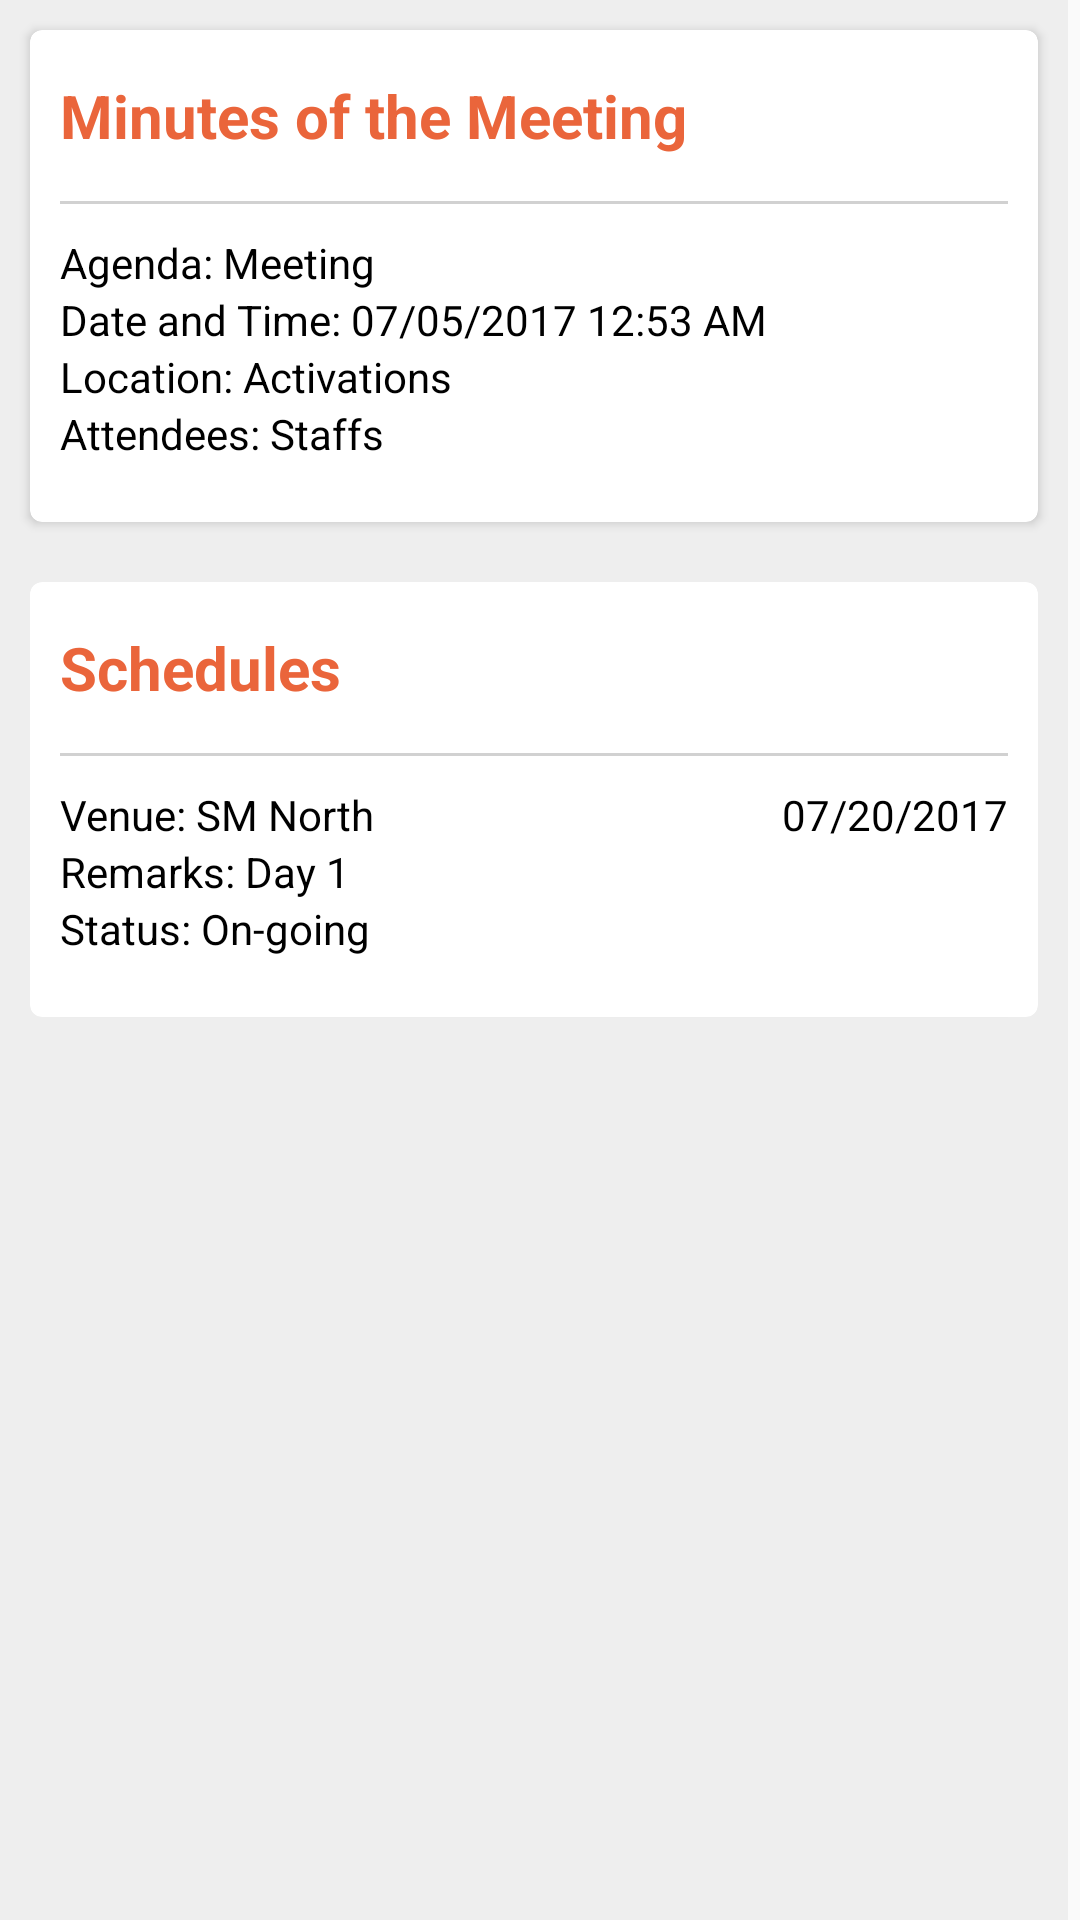

Here is an Android app screen rendered from its layout file. Give the layout XML and the strings, colors and styles it references.
<!-- AndroidManifest.xml: application theme AppTheme.NoActionBar -->
<!-- res/layout/fragment_job_order.xml -->
<?xml version="1.0" encoding="utf-8"?>
<ScrollView xmlns:android="http://schemas.android.com/apk/res/android"
    android:layout_width="fill_parent"
    android:layout_height="fill_parent"
    xmlns:app="http://schemas.android.com/apk/res-auto"
    android:fillViewport="true"
    android:scrollbars="vertical"
    app:layout_behavior="@string/appbar_scrolling_view_behavior"
    android:scrollbarStyle="insideInset">

    <LinearLayout
        android:layout_width="match_parent"
        android:layout_height="wrap_content"
        android:orientation="vertical"
        android:background="@color/grey">

        <android.support.v7.widget.CardView
            xmlns:card_view="http://schemas.android.com/apk/res-auto"
            android:id="@+id/cvMom"
            android:layout_gravity="center"
            android:layout_width="match_parent"
            android:layout_height="wrap_content"
            android:layout_margin="10dp"
            card_view:cardCornerRadius="4dp">

            <LinearLayout
                android:layout_width="match_parent"
                android:layout_height="wrap_content"
                android:orientation="vertical"
                android:paddingTop="15dp"
                android:paddingBottom="20dp"
                android:paddingLeft="10dp"
                android:paddingRight="10dp">

                <TextView
                    android:id="@+id/mom"
                    android:layout_width="match_parent"
                    android:layout_height="wrap_content"
                    android:layout_weight="1"
                    android:text="Minutes of the Meeting"
                    android:textAlignment="viewStart"
                    android:textColor="@color/colorPrimaryDark"
                    android:textSize="20sp"
                    android:paddingBottom="5dp"
                    android:textStyle="bold" />

                <View
                    android:layout_width="fill_parent"
                    android:layout_height="1dp"
                    android:layout_marginTop="10dp"
                    android:layout_marginBottom="10dp"
                    android:background="#d1d1d1" />

                <TextView
                    android:id="@+id/agenda"
                    android:layout_width="wrap_content"
                    android:layout_height="wrap_content"
                    android:layout_weight="1"
                    android:text="Agenda: Meeting"
                    android:textColor="@color/black" />

                <TextView
                    android:id="@+id/date_time"
                    android:layout_width="wrap_content"
                    android:layout_height="wrap_content"
                    android:layout_weight="1"
                    android:text="Date and Time: 07/05/2017 12:53 AM"
                    android:textColor="@color/black" />

                <TextView
                    android:id="@+id/locations"
                    android:layout_width="wrap_content"
                    android:layout_height="wrap_content"
                    android:layout_weight="1"
                    android:text="Location: Activations"
                    android:textColor="@color/black" />

                <TextView
                    android:id="@+id/attendees"
                    android:layout_width="wrap_content"
                    android:layout_height="wrap_content"
                    android:layout_weight="1"
                    android:text="Attendees: Staffs"
                    android:textColor="@color/black" />
            </LinearLayout>
        </android.support.v7.widget.CardView>

        <android.support.v7.widget.CardView
            xmlns:card_view="http://schemas.android.com/apk/res-auto"
            android:id="@+id/cvSchedules"
            android:layout_gravity="center"
            android:layout_width="match_parent"
            android:layout_height="wrap_content"
            android:layout_margin="10dp"
            card_view:cardCornerRadius="4dp">

            <LinearLayout
                android:layout_width="match_parent"
                android:layout_height="wrap_content"
                android:orientation="vertical"
                android:paddingTop="15dp"
                android:paddingBottom="20dp"
                android:paddingLeft="10dp"
                android:paddingRight="10dp">

                <TextView
                    android:id="@+id/schedules"
                    android:layout_width="match_parent"
                    android:layout_height="wrap_content"
                    android:layout_weight="1"
                    android:text="Schedules"
                    android:textAlignment="viewStart"
                    android:textColor="@color/colorPrimaryDark"
                    android:textSize="20sp"
                    android:paddingBottom="5dp"
                    android:textStyle="bold" />

                <View
                    android:layout_width="fill_parent"
                    android:layout_height="1dp"
                    android:layout_marginTop="10dp"
                    android:layout_marginBottom="10dp"
                    android:background="#d1d1d1" />

                <LinearLayout
                    android:layout_width="match_parent"
                    android:layout_height="wrap_content"
                    android:orientation="horizontal">
                    <TextView
                        android:id="@+id/venue"
                        android:layout_width="wrap_content"
                        android:layout_height="wrap_content"
                        android:layout_weight="1"
                        android:text="Venue: SM North"
                        android:textColor="@color/black" />

                    <TextView
                        android:id="@+id/deadline"
                        android:layout_width="wrap_content"
                        android:layout_height="wrap_content"
                        android:layout_weight="1"
                        android:gravity="end"
                        android:text="07/20/2017"
                        android:textColor="@color/black"
                        android:textAllCaps="true" />
                </LinearLayout>

                <TextView
                    android:id="@+id/remarks"
                    android:layout_width="wrap_content"
                    android:layout_height="wrap_content"
                    android:layout_weight="1"
                    android:textColor="@color/black"
                    android:text="Remarks: Day 1"/>
                <TextView
                    android:id="@+id/status"
                    android:layout_width="wrap_content"
                    android:layout_height="wrap_content"
                    android:layout_weight="1"
                    android:textColor="@color/black"
                    android:text="Status: On-going"/>

            </LinearLayout>

        </android.support.v7.widget.CardView>
    </LinearLayout>

</ScrollView>
<!-- resources referenced by this layout -->
<resources>
  <color name="black">#000000</color>
  <color name="colorPrimaryDark">#ea653b</color>
  <color name="grey">#eeeeee</color>
  <style name="AppTheme.NoActionBar">
          <item name="android:windowActionBar">false</item>
          <item name="windowActionBar">false</item>
          <item name="windowNoTitle">true</item>
      </style>
</resources>
